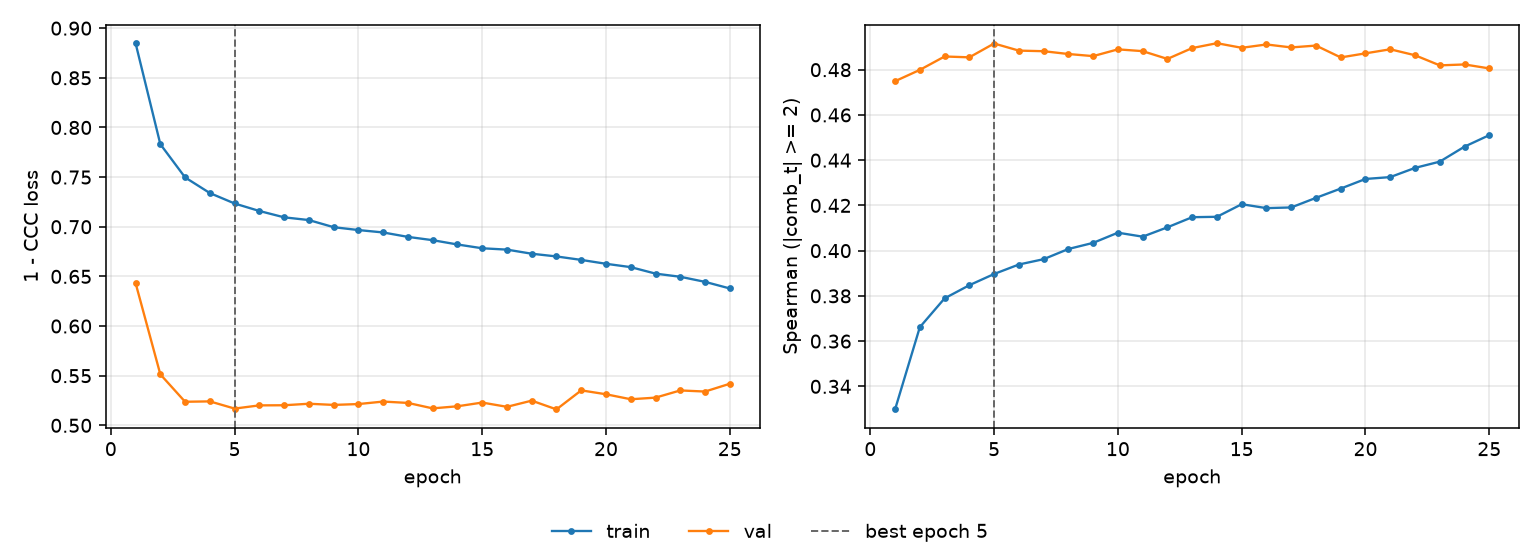

The data file committed next to this chart (first rows):
epoch, tr_loss, vl_loss, tr_sp, vl_sp, is_best
1, 0.8849, 0.6433, 0.3298, 0.4749, False
2, 0.7832, 0.5514, 0.3662, 0.4799, False
3, 0.7497, 0.5237, 0.3789, 0.4858, False
4, 0.7339, 0.5241, 0.3847, 0.4855, False
5, 0.7234, 0.5169, 0.3897, 0.4916, True
6, 0.7159, 0.5201, 0.3939, 0.4884, False
7, 0.7095, 0.5202, 0.3962, 0.4882, False
8, 0.7067, 0.5217, 0.4007, 0.4869, False
9, 0.6996, 0.5206, 0.4034, 0.486, False
10, 0.6967, 0.5214, 0.4079, 0.489, False
11, 0.6942, 0.5239, 0.4062, 0.4882, False
12, 0.6898, 0.5226, 0.4103, 0.4848, False
13, 0.6865, 0.5171, 0.4148, 0.4896, False
14, 0.6821, 0.5192, 0.415, 0.4917, False
15, 0.6783, 0.5229, 0.4205, 0.4897, False
16, 0.677, 0.5186, 0.4188, 0.4912, False
17, 0.6728, 0.5249, 0.4191, 0.4898, False
18, 0.6701, 0.5161, 0.4233, 0.4907, False
19, 0.6666, 0.5352, 0.4274, 0.4854, False
20, 0.6627, 0.5313, 0.4317, 0.4872, False
21, 0.6593, 0.5263, 0.4325, 0.489, False
22, 0.6528, 0.5279, 0.4366, 0.4864, False
23, 0.6496, 0.5351, 0.4393, 0.4819, False
24, 0.6445, 0.534, 0.446, 0.4823, False
25, 0.6379, 0.5419, 0.4511, 0.4806, False
